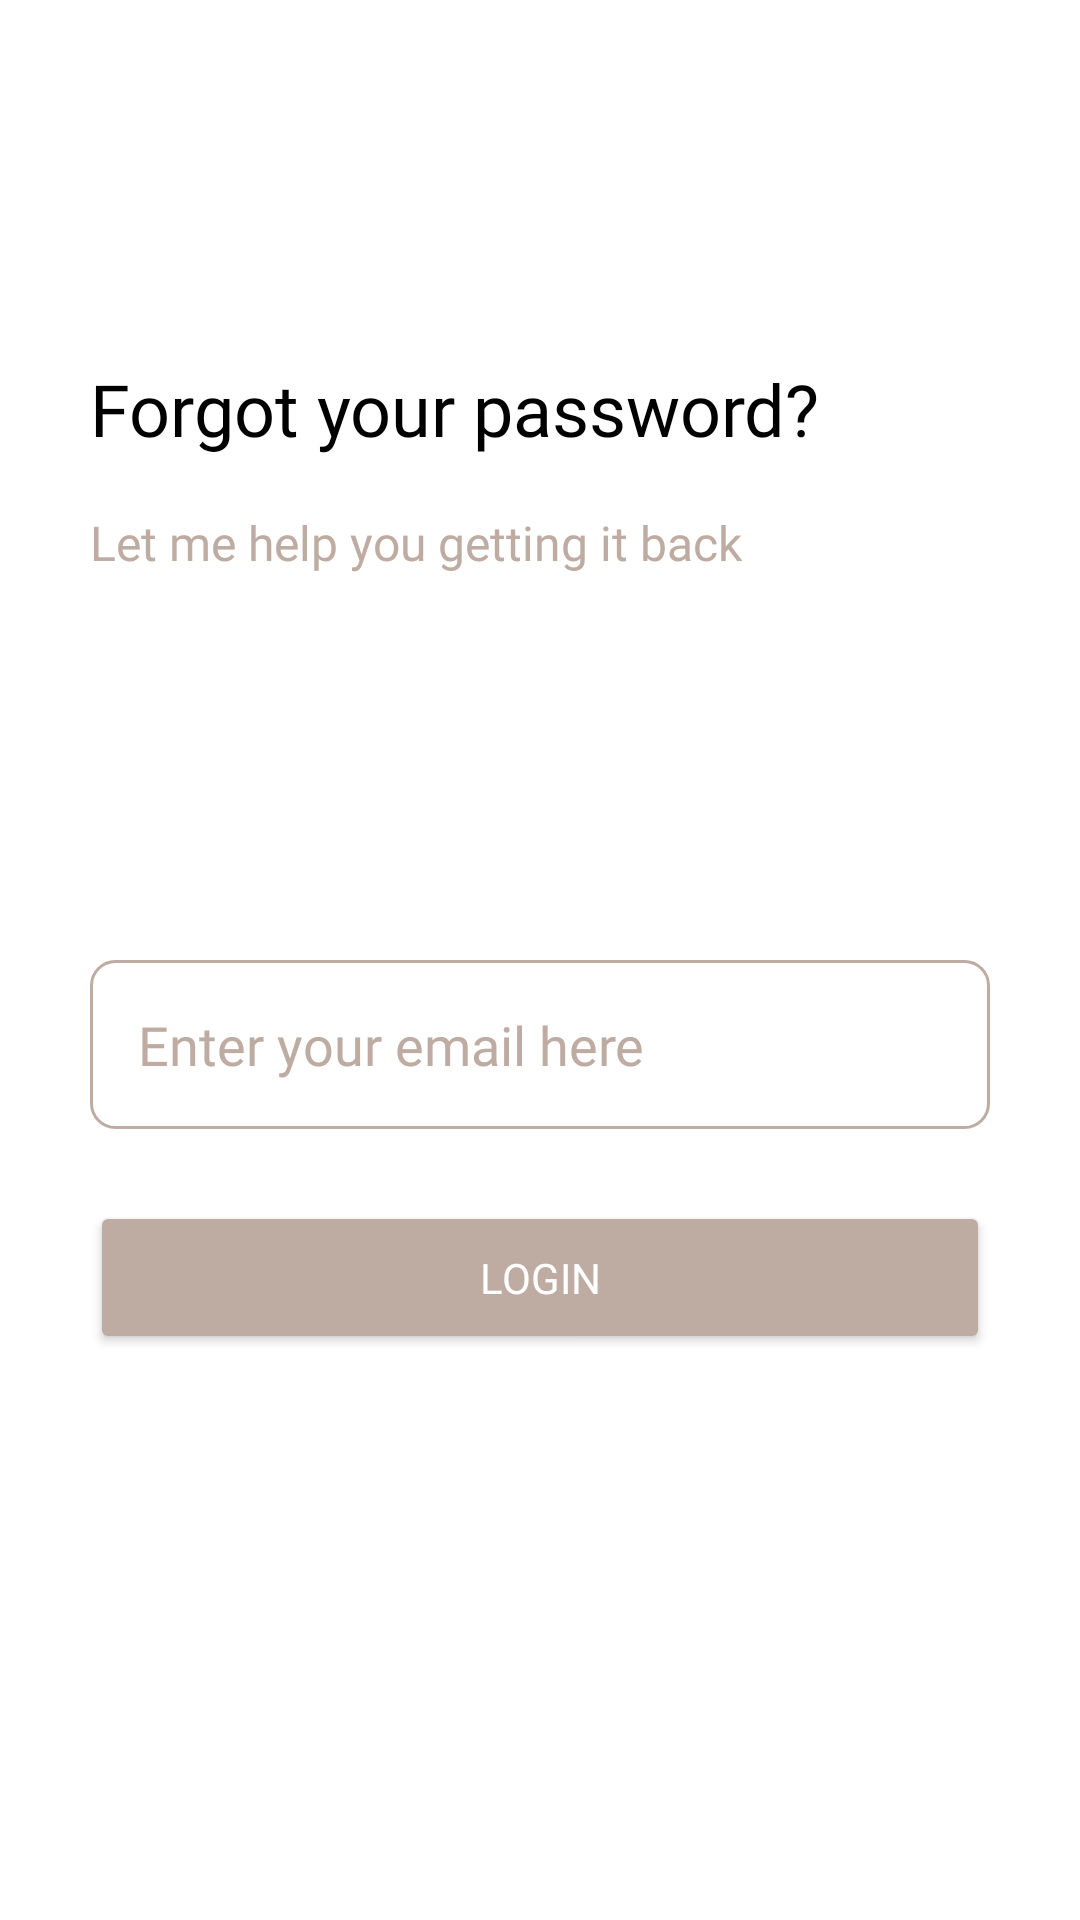

The Android layout XML behind this screen, and the referenced resources:
<!-- AndroidManifest.xml: application theme YouTravelLight -->
<!-- res/layout/activity_reset_password.xml -->
<?xml version="1.0" encoding="utf-8"?>
<androidx.constraintlayout.widget.ConstraintLayout xmlns:android="http://schemas.android.com/apk/res/android"
    xmlns:app="http://schemas.android.com/apk/res-auto"
    xmlns:tools="http://schemas.android.com/tools"
    android:id="@+id/main"
    android:layout_width="match_parent"
    android:layout_height="match_parent"
    tools:context=".ResetPassword"
    android:background="@color/background">



    <ImageButton
        android:id="@+id/backButton"
        android:layout_width="45dp"
        android:layout_height="40dp"
        android:background="@null"
        app:srcCompat="@drawable/baseline_chevron_left_24"
        app:layout_constraintStart_toStartOf="parent"
        app:layout_constraintTop_toTopOf="parent"
        android:layout_marginStart="30dp"
        android:layout_marginTop="30dp"
        android:scaleType="fitXY"
        app:tint="@color/buttonColorPrimary" />

    <TextView
        android:id="@+id/textViewWelcome"
        android:layout_width="wrap_content"
        android:layout_height="wrap_content"
        android:layout_marginStart="30dp"
        android:layout_marginTop="120dp"
        android:fontFamily="@font/poppins_semibold"
        android:text="@string/forgotPassword"
        android:textColor="@color/textColorBlack"
        android:textSize="24sp"
        android:textStyle="normal"
        app:layout_constraintStart_toStartOf="parent"
        app:layout_constraintTop_toTopOf="parent" />

    <TextView
        android:id="@+id/textViewSignin"
        android:layout_width="wrap_content"
        android:layout_height="wrap_content"
        android:layout_marginStart="30dp"
        android:layout_marginTop="170dp"
        android:fontFamily="@font/poppins_semibold"
        android:text="@string/howPassword"
        android:textColor="@color/textColorIntroTitle"
        android:textSize="16sp"
        android:textStyle="normal"
        app:layout_constraintStart_toStartOf="parent"
        app:layout_constraintTop_toTopOf="parent" />

    <EditText
        android:id="@+id/inputEmail"
        android:layout_width="0dp"
        android:layout_height="wrap_content"
        android:layout_marginStart="30dp"
        android:layout_marginTop="320dp"
        android:layout_marginEnd="30dp"
        android:background="@drawable/edit_text_background"
        android:fontFamily="@font/poppins_medium"
        android:hint="@string/enterEmail"
        android:inputType="textEmailAddress"
        android:padding="16dp"
        android:textColorHint="@color/buttonColorPrimary"
        app:layout_constraintEnd_toEndOf="parent"
        app:layout_constraintStart_toStartOf="parent"
        app:layout_constraintTop_toTopOf="parent"
        app:backgroundTint="@color/buttonColorPrimary"/>

    <Button
        android:id="@+id/buttonCustom"
        android:layout_width="match_parent"
        android:layout_height="wrap_content"
        android:layout_marginStart="30dp"
        android:layout_marginTop="24dp"
        android:layout_marginEnd="30dp"
        android:padding="16dp"
        android:fontFamily="@font/poppins_medium"
        android:text="@string/login"
        android:textColor="@color/buttonTextPrimary"
        app:backgroundTint="@color/buttonColorPrimary"
        app:cornerRadius="8dp"
        app:layout_constraintEnd_toEndOf="parent"
        app:layout_constraintStart_toStartOf="parent"
        app:layout_constraintTop_toBottomOf="@+id/inputEmail"
        app:strokeColor="@color/buttonColorPrimary"
        app:strokeWidth="1dp" />


</androidx.constraintlayout.widget.ConstraintLayout>
<!-- resources referenced by this layout -->
<resources>
  <color name="background">#FFFFFF</color>
  <color name="buttonColorPrimary">#BEACA2</color>
  <color name="buttonTextPrimary">#FFFFFF</color>
  <color name="textColorBlack">#000000</color>
  <color name="textColorIntroTitle">#BEACA2</color>
  <!-- drawable edit_text_background (drawable) -->
  <?xml version="1.0" encoding="utf-8"?>
  <shape xmlns:android="http://schemas.android.com/apk/res/android">
      <solid android:color="#00FFFFFF"/> 
      <stroke android:width="1dp" android:color="@color/main" /> 
      <corners android:radius="8dp"/> 
      <padding android:left="8dp" android:top="8dp"
          android:right="8dp" android:bottom="8dp"/> 
  </shape>
  <string name="enterEmail">Enter your email here</string>
  <string name="forgotPassword">Forgot your password?</string>
  <string name="howPassword">Let me help you getting it back</string>
  <string name="login">Login</string>
  <style name="YouTravelLight" parent="Theme.MaterialComponents.DayNight.NoActionBar">
          <item name="android:colorBackground">@color/background</item>
          <item name="colorPrimary">@color/buttonColorPrimary</item>
          <item name="android:textColorPrimary">@color/textColorPrimary</item>
          <item name="android:textColorSecondary">@color/buttonTextPrimary</item>
          <item name="android:statusBarColor">@color/background</item>
          
      </style>
  <color name="main">#FBFBFA</color>
  <color name="textColorPrimary">#BEACA2</color>
</resources>
